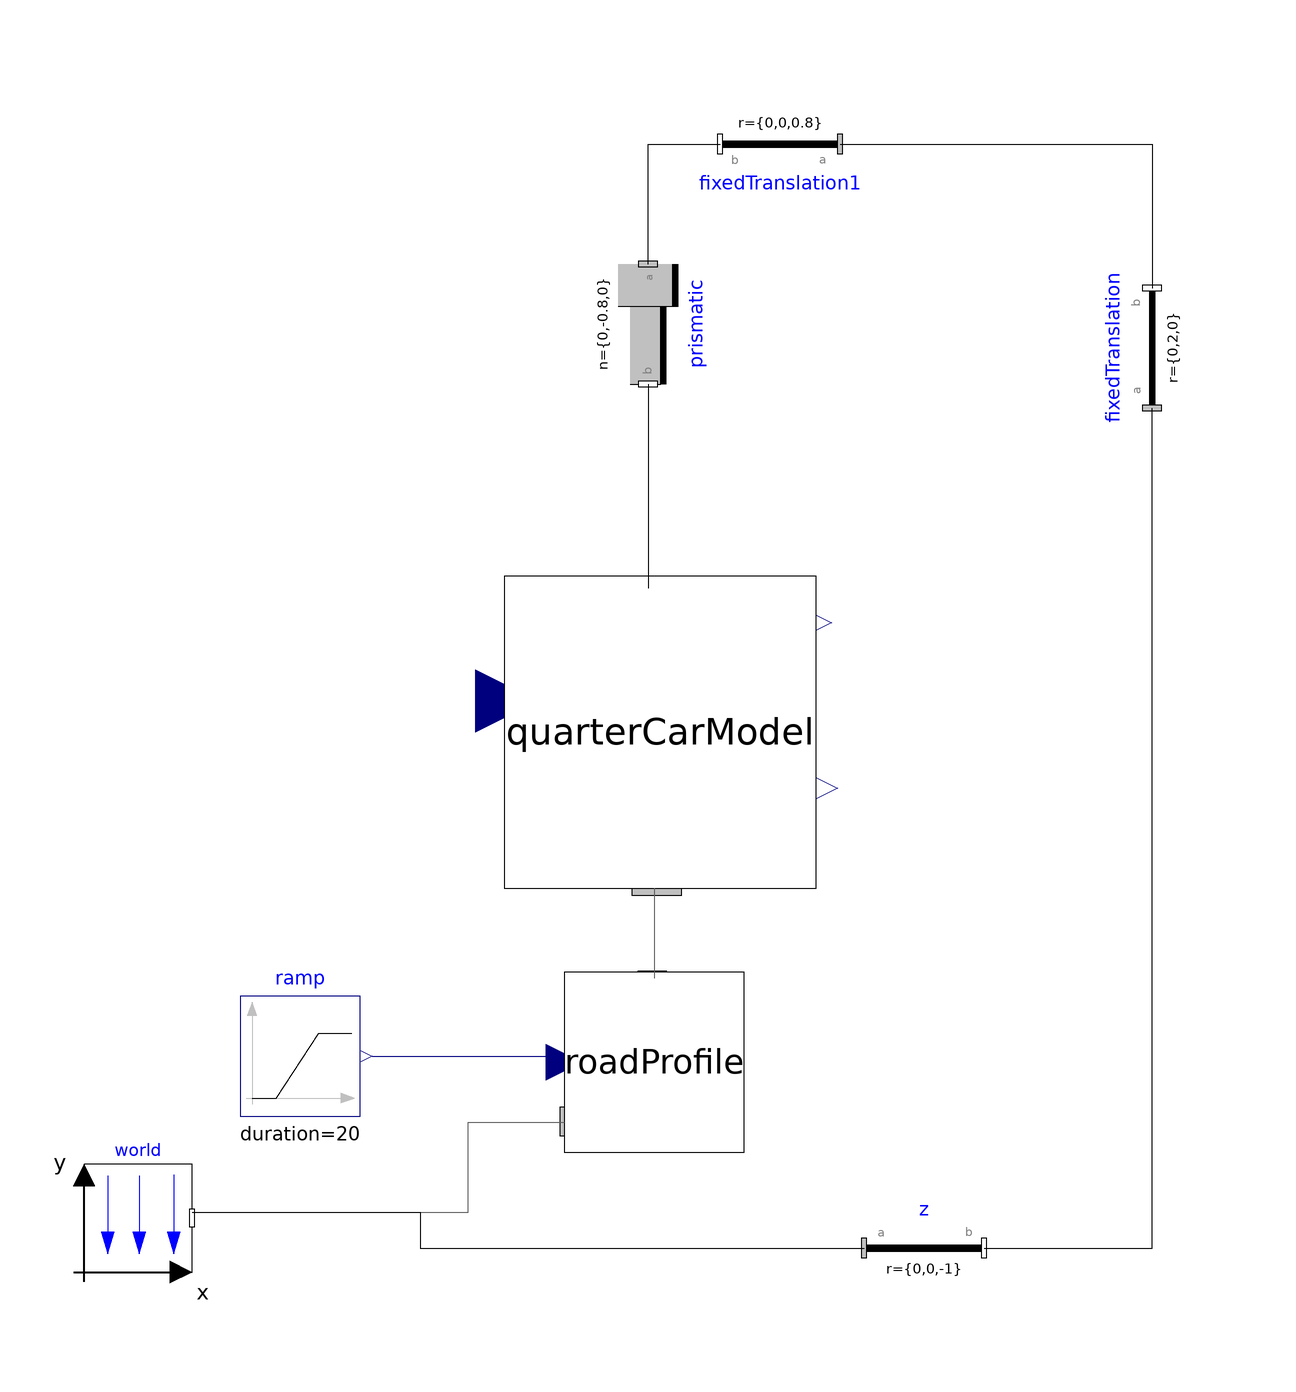

The Modelica model whose source follows is shown above as a component diagram (icons at their Placement, wires along their Line points).

partial model BaseSuspension
      Real accSquared;
      inner SuspensionSystem.Components.RoadProfile roadProfile annotation(
        Placement(visible = true, transformation(origin = {-1, -63}, extent = {{-15, -15}, {15, 15}}, rotation = 0)));
      inner replaceable SuspensionSystem.Components.QuarterCar.QuarterCarModelBase quarterCarModel annotation(
        Placement(visible = true, transformation(origin = {0, -8}, extent = {{-26, -26}, {26, 26}}, rotation = 0)));
      inner Modelica.Mechanics.MultiBody.World world annotation(
        Placement(visible = true, transformation(origin = {-87, -89}, extent = {{-9, -9}, {9, 9}}, rotation = 0)));
      Modelica.Mechanics.MultiBody.Parts.FixedTranslation z(animation = false, r = {0, 0, -1}) annotation(
        Placement(visible = true, transformation(origin = {44, -94}, extent = {{-10, -10}, {10, 10}}, rotation = 0)));
      Modelica.Mechanics.MultiBody.Parts.FixedTranslation fixedTranslation(animation = false, r = {0, 2, 0}) annotation(
        Placement(visible = true, transformation(origin = {82, 56}, extent = {{-10, -10}, {10, 10}}, rotation = 90)));
      Modelica.Mechanics.MultiBody.Parts.FixedTranslation fixedTranslation1(animation = false, r = {0, 0, 0.8}) annotation(
        Placement(visible = true, transformation(origin = {20, 90}, extent = {{-10, -10}, {10, 10}}, rotation = 180)));
      Modelica.Mechanics.MultiBody.Joints.Prismatic prismatic(animation = false,n = {0, -0.8, 0}, s(start = 0.8)) annotation(
        Placement(visible = true, transformation(origin = {-2, 60}, extent = {{-10, -10}, {10, 10}}, rotation = -90)));
  Modelica.Blocks.Sources.Ramp ramp(duration = 20, height = 1.5, offset = 0.5)  annotation(
        Placement(visible = true, transformation(origin = {-60, -62}, extent = {{-10, -10}, {10, 10}}, rotation = 0)));
    equation
      accSquared = quarterCarModel.bodyMass.a_0[2]^2;
      connect(quarterCarModel.zR, roadProfile.zR) annotation(
        Line(points = {{-1, -34}, {-1, -49}}, color = {95, 95, 95}));
      connect(world.frame_b, roadProfile.world_a) annotation(
        Line(points = {{-78, -88}, {-32, -88}, {-32, -73}, {-16, -73}}, color = {95, 95, 95}));
      connect(world.frame_b, z.frame_a) annotation(
        Line(points = {{-78, -88}, {-40, -88}, {-40, -94}, {34, -94}}));
      connect(z.frame_b, fixedTranslation.frame_a) annotation(
        Line(points = {{54, -94}, {82, -94}, {82, 46}}));
      connect(fixedTranslation1.frame_a, fixedTranslation.frame_b) annotation(
        Line(points = {{30, 90}, {82, 90}, {82, 66}}));
      connect(prismatic.frame_b, quarterCarModel.z) annotation(
        Line(points = {{-2, 50}, {-2, 16}}));
      connect(prismatic.frame_a, fixedTranslation1.frame_b) annotation(
        Line(points = {{-2, 70}, {-2, 90}, {10, 90}}));
  connect(ramp.y, roadProfile.RoadRoughness) annotation(
        Line(points = {{-48, -62}, {-16, -62}}, color = {0, 0, 127}));
      annotation(
        Diagram(graphics = {Bitmap(extent = {{-10, -68}, {-10, -68}})}));
    end BaseSuspension;